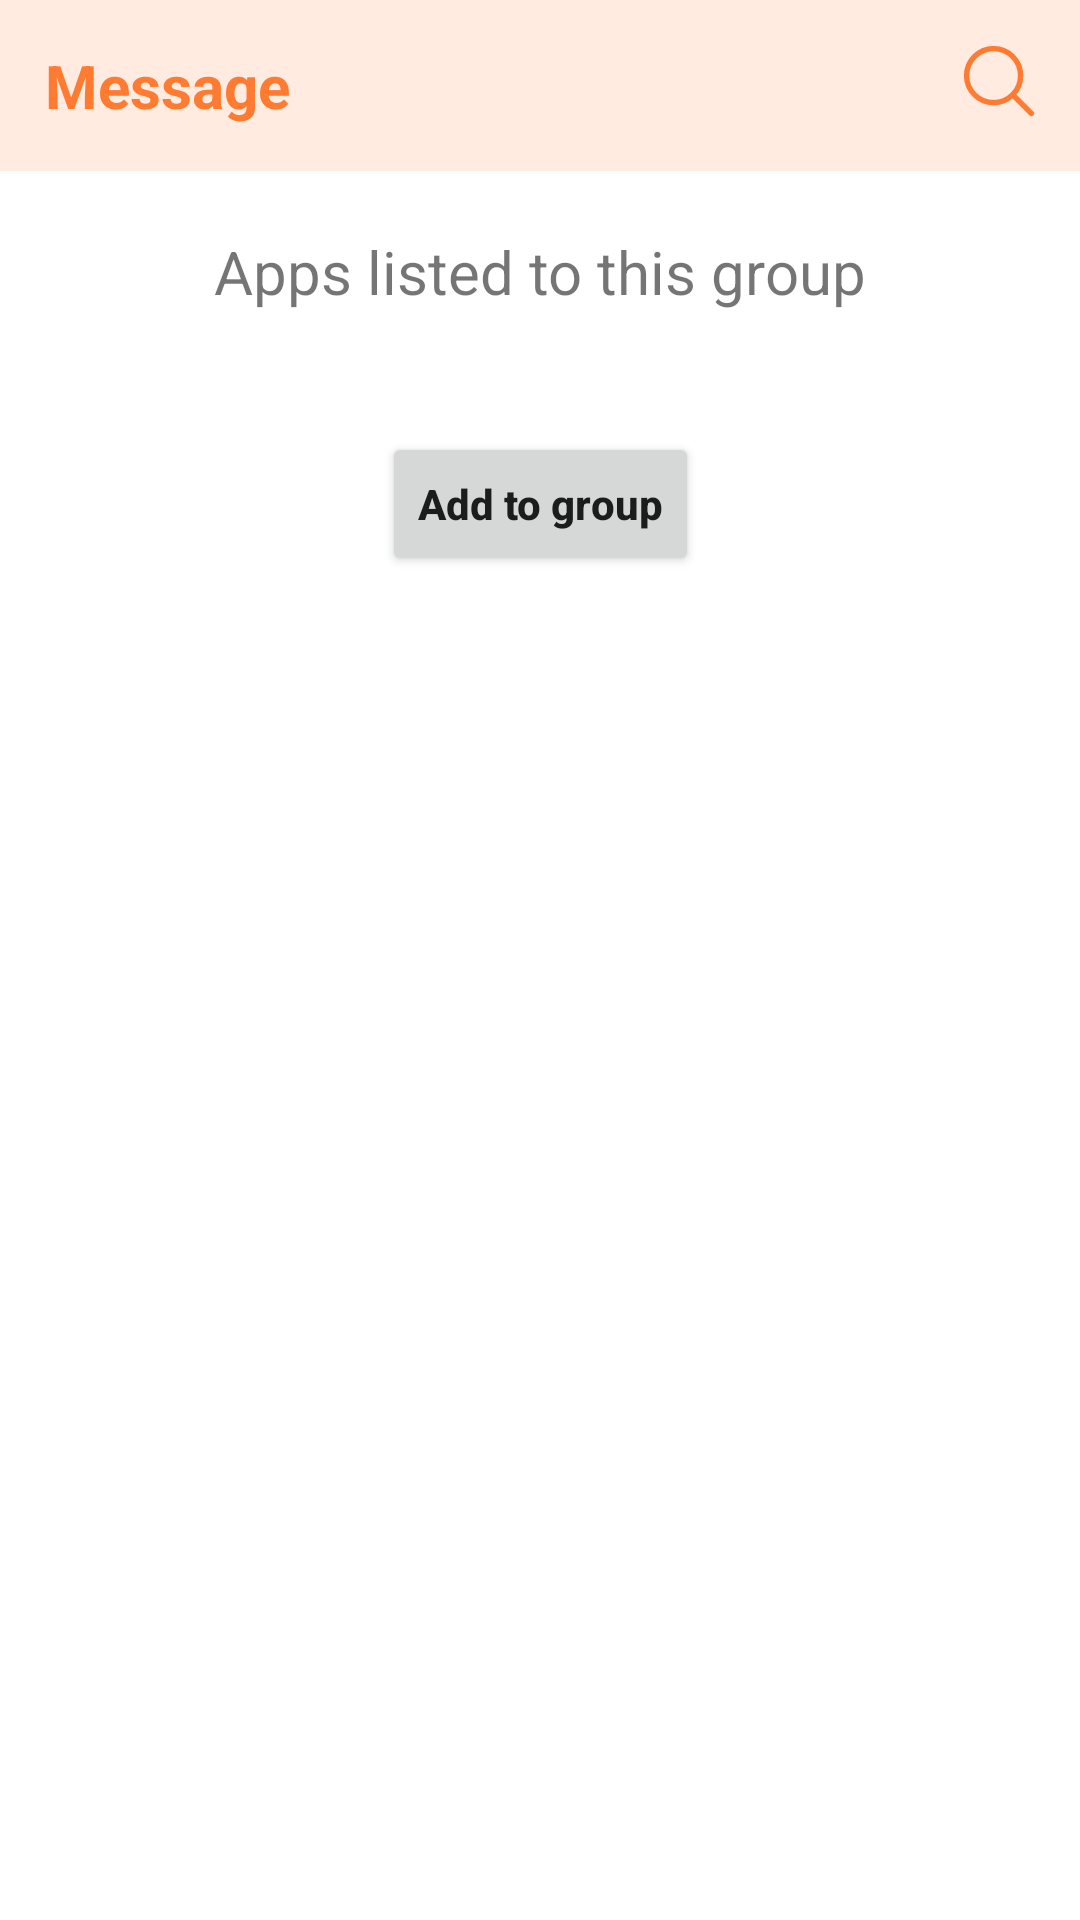

Here is an Android app screen rendered from its layout file. Give the layout XML and the strings, colors and styles it references.
<!-- AndroidManifest.xml: application theme Theme.Notisave -->
<!-- res/layout/fragment_group_message.xml -->
<?xml version="1.0" encoding="utf-8"?>
<androidx.constraintlayout.widget.ConstraintLayout xmlns:android="http://schemas.android.com/apk/res/android"
    android:layout_width="match_parent"
    android:layout_height="match_parent"
    xmlns:app="http://schemas.android.com/apk/res-auto"
    android:background="@color/white">
    <LinearLayout
        android:id="@+id/llHeader"
        android:weightSum="3"
        android:padding="15dp"
        app:layout_constraintTop_toTopOf="parent"
        app:layout_constraintEnd_toEndOf="parent"
        app:layout_constraintStart_toStartOf="parent"
        android:layout_width="match_parent"
        android:layout_height="wrap_content"
        android:background="@drawable/gradient_background">
        <TextView
            android:layout_weight="3"
            android:id="@+id/tvTitle"
            android:textStyle="bold"
            android:textSize="20dp"
            android:text="Message"
            android:layout_width="wrap_content"
            android:layout_height="wrap_content"
            android:textColor="@color/colorAccent"/>
        <ImageView
            android:id="@+id/ivSearch"
            android:src="@drawable/icon_search"
            android:layout_width="wrap_content"
            android:layout_height="wrap_content"/>
    </LinearLayout>
    <TextView
        android:id="@+id/tvList"
        android:layout_marginTop="20dp"
        android:textSize="20dp"
        app:layout_constraintStart_toStartOf="parent"
        app:layout_constraintEnd_toEndOf="parent"
        app:layout_constraintTop_toBottomOf="@id/llHeader"
        android:text="Apps listed to this group"
        android:layout_width="wrap_content"
        android:layout_height="wrap_content"/>
    <androidx.recyclerview.widget.RecyclerView
        android:id="@+id/rvListApp"
        android:textSize="18dp"
        android:layout_marginTop="20dp"
        android:textColor="#ccc"
        android:text="0 apps"
        app:layout_constraintTop_toBottomOf="@id/tvList"
        app:layout_constraintStart_toStartOf="parent"
        app:layout_constraintEnd_toEndOf="parent"
        android:layout_width="wrap_content"
        android:layout_height="0dp"/>
    <androidx.appcompat.widget.AppCompatButton
        android:layout_marginTop="20dp"
        android:id="@+id/btnAddGroup"
        android:textStyle="bold"
        android:text="Add to group"
        android:textAllCaps="false"
        app:layout_constraintStart_toStartOf="parent"
        app:layout_constraintEnd_toEndOf="parent"
        app:layout_constraintTop_toBottomOf="@id/rvListApp"
        android:layout_width="wrap_content"
        android:layout_height="wrap_content"/>
    <androidx.recyclerview.widget.RecyclerView
        android:id="@+id/rvListMessage"
        app:layout_constraintTop_toBottomOf="@id/llHeader"
        android:layout_width="match_parent"
        android:layout_height="0dp"
        app:layout_constraintBottom_toBottomOf="parent"
        android:layout_marginBottom="60dp"/>




</androidx.constraintlayout.widget.ConstraintLayout>
<!-- resources referenced by this layout -->
<resources>
  <color name="colorAccent">#FF7B31</color>
  <color name="white">#FFFFFFFF</color>
  <!-- drawable gradient_background (drawable) -->
  <?xml version="1.0" encoding="utf-8"?>
  <layer-list xmlns:android="http://schemas.android.com/apk/res/android">
      <item>
          <shape android:shape="rectangle">
              <solid android:color="#26FF7B31" /> 
          </shape>
      </item>
  
  </layer-list>
  <!-- drawable icon_search (drawable) -->
  <vector android:height="24dp" android:viewportHeight="20"
      android:viewportWidth="20" android:width="24dp" xmlns:android="http://schemas.android.com/apk/res/android">
      <path android:fillColor="#00000000"
          android:pathData="M19,19L13.803,13.803M13.803,13.803C15.209,12.396 16,10.489 16,8.5C16,6.51 15.209,4.603 13.803,3.196C12.396,1.789 10.488,0.999 8.499,0.999C6.51,0.999 4.602,1.789 3.196,3.196C1.789,4.603 0.999,6.51 0.999,8.5C0.999,10.489 1.789,12.396 3.196,13.803C4.602,15.21 6.51,16 8.499,16C10.488,16 12.396,15.21 13.803,13.803Z"
          android:strokeColor="#FF7B31" android:strokeLineCap="round"
          android:strokeLineJoin="round" android:strokeWidth="1.5"/>
  </vector>
  <style name="Theme.Notisave" parent="Base.Theme.Notisave" />
  <style name="Base.Theme.Notisave" parent="Theme.AppCompat.Light.NoActionBar">
          
          
      </style>
</resources>
